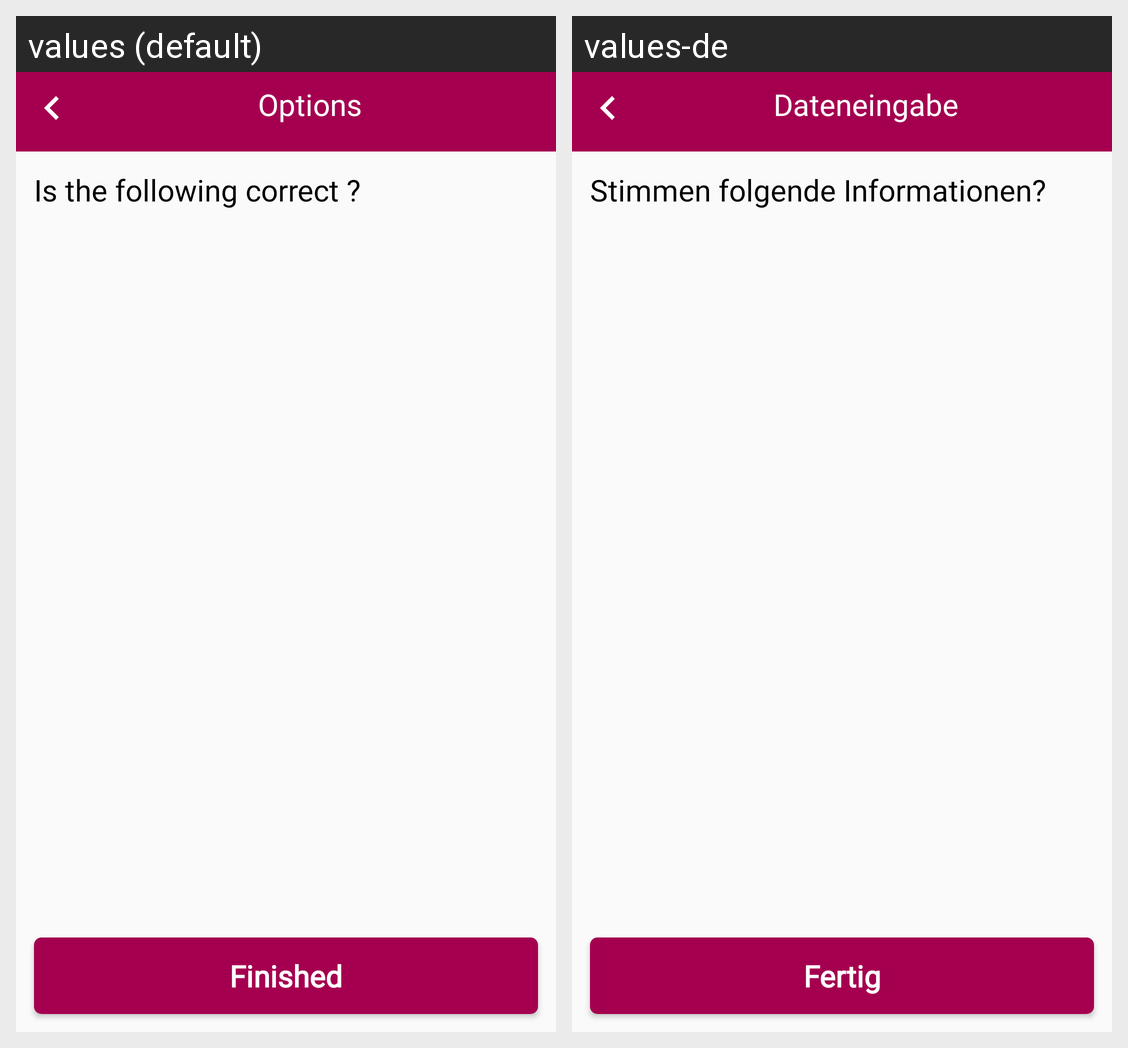

For this localized Android screen grid, give each drawn string resource with its value in every locale shown.
Android screen res/layout/activity_setting.xml rendered under 2 locales, left to right: values (default), values-de. Device: Nexus 5 (rendered at 1080×1920; each locale shown at half size, 540×960, under a caption strip naming it); theme AppTheme.
Strings drawn on this screen, with the default value and each locale's value (text and hints the layout hard-codes, and strings that could not be matched under every locale, appear in the picture but are not listed):

options
  values: Options
  values-de: Dateneingabe

is_the_following_correct
  values: Is the following correct ?
  values-de: Stimmen folgende Informationen?

finish
  values: Finished
  values-de: Fertig
